pico-8 play session: hold → + tap 🅾

[t = 1 s] hold → ~1s, tap 🅾 ~2×
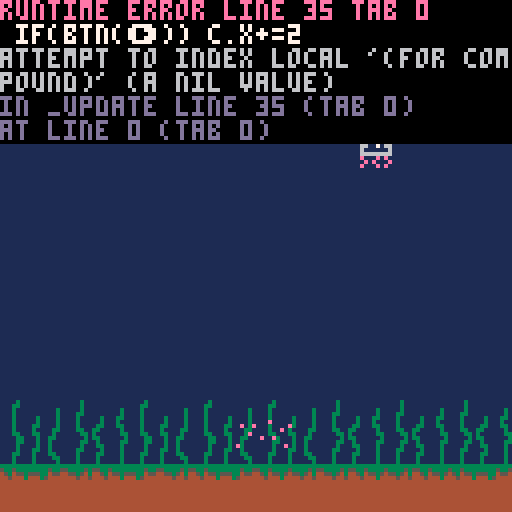

pico-8 cartridge
version 42
__lua__
--nature of code ecosystem
--luosrestil

function _init()
	cls(1)
	
	actors={}
	--jellyfish
	for i=1,4 do
		add(actors,jf:new())
	end
	--seaweed
	local sw_y=13*8-4
	for i=0,128,16 do
		add(actors,sw:new(i,sw_y))
	end
	--plankton
	local plnk_y=13*8
	add(actors,plnk:new(64,plnk_y))
	
	msgs={}
end

function _update()
	for i=1,#actors do
		actors[i]:update()
	end
	
	--bubble spawner
	if rnd()<0.01 then
		add(actors,bub:new())
	end
	
	if(btn(⬅️)) c.x-=2
	if(btn(➡️)) c.x+=2
	if(btn(⬆️)) c.y-=2
	if(btn(⬇️)) c.y+=2
end

function _draw()
	cls(1)
	
	for i=1,#actors do
		draw(actors[i])
	end
	
	map(0,0)
	
	for msg in all(msgs) do
		print(msg,8)
	end
end
-->8
--actors

--jellyfish
jf={
	anim_len=2,
	sp_start=80,
	sp_w=1,
	sp_h=1
}
jf.__index=jf

function jf:new()
	local jfi={
		pos=vec:new(
			rnd()*120+5,
			rnd()*100+5
		),
		vel=vec:new(),
		acc=vec:new(),
		max_spd=0.2,
		counter=0,
		anim_spd=rnd()*5+5,
		sp=jf.sp_start,
		tx=rnd()*9999,
		ty=rnd()*9999,
	}
	setmetatable(jfi,jf)
	return jfi
end

function jf:update()
	self.acc.x=0
	self.acc.y=0
	self.acc.x=(rnd()-0.5)/10
	self.acc.y=(rnd()-0.5)/10
	self.vel+=self.acc
	if self.vel:mag() > self.max_spd then
		self.vel:set_mag(self.max_spd)
	end
	self.pos+=self.vel
	if (self.pos.x>128) self.pos.x=-8
	if (self.pos.x<-8) self.pos.x=128
	if (self.pos.y>128) self.pos.y=0
	if (self.pos.y<-8) self.pos.y=128
	animate(self)
end


--seaweed
sw={
	anim_len=2,
	sp_start=5,
	sp_w=2,
	sp_h=2
}
sw.__index=sw

function sw:new(x,y)
	local swi={
		pos=vec:new(x,y),
		counter=0,
		anim_spd=rnd()*5+10,
		sp=sw.sp_start
	}
	setmetatable(swi,sw)
	return swi
end

function sw:update()
	animate(self)
end


--bubble
bub={
	sp=66,
	sp_w=1,
	sp_h=1
}
bub.__index=bub

function bub:new()
	local b={
		pos=vec:new(
			rnd()*120+5,
			14*8
		),
		vel=vec:new(0,map_rng(rnd(),0,1,-0.2,-0.5)),
		acc=vec:new(),
		ty=rnd()*9999,
	}
	setmetatable(b,bub)
	return b
end

function bub:update()
	--switch to oscillation
	--once we learn it
	self.acc.x=map_rng(rnd(),0,1,-0.1,0.1)
	self.vel+=self.acc
	self.vel.x*=0.9
	self.pos+=self.vel
	if (self.pos.y < -8) self.kill()
end

function bub:kill()
	del(actors,self)
end


--plankton
plnk={
	anim_len=2,
	sp_start=1,
	sp_w=2,
	sp_h=1,
	anim_spd=8,
	spd=0.1
}
plnk.__index=plnk

function plnk:new(x,y)
	local plnk_i={
		pos=vec:new(x,y),
		counter=0,
		sp=plnk.sp_start
	}
	setmetatable(plnk_i,plnk)
	return plnk_i
end

function plnk:update()
	animate(self)
	self.pos.x-=self.spd
	if self.pos.x<-16 then self.pos.x=128 end
end


-->8
--vectors
vec={
	__add=function(v1,v2)
		return vec:new(v1.x+v2.x,v1.y+v2.y)
	end,
	__sub=function(v1,v2)
		return vec:new(v1.x-v2.x,v1.y-v2.y)
	end,
	__mul=function(lhs,rhs)
		if type(lhs)=="table" and type(rhs)=="number" then
  	return vec:new(lhs.x*rhs,lhs.y*rhs)
  elseif type(lhs) == "number" and type(rhs) == "table" then
  	return vec:new(rhs.x*lhs,rhs.y*lhs)
  else
  	add(msg,"incompatible types")
  end
	end,
	--dot product
	__pow=function(v1,v2)
		return v1.x*v2.x+v1.y*v2.y
	end,
}
vec.__index=vec

function vec:new(x,y)
	if (x==nil) x=0
	if (y==nil) y=0
	local v={x=x,y=y,isvec=true}
	setmetatable(v,vec)
	return v
end

function vec:add(v)
	self.x+=v.x
	self.y+=v.y
end

function vec:sub(v)
	self.x-=v.x
	self.y-=v.y
end

function vec:mul(s)
	self.x*=s
	self.y*=s
end

function vec:norm()
	self:mul(1/self:mag())
end

function vec:mag()
	return sqrt(self.x*self.x+self.y*self.y)
end

function vec:set_mag(m)
	self:norm()
	self:mul(m)
end

function vec:limit(l)
	if self:mag() > l then
		self:set_mag(l)
	end
end
-->8
-- opensimplex noise

-- usage example
--in _init->os2d_noise(8675309)
--x=map_rng(
--	os2d_eval(tx,0),
--	-1,1,0,127)
--y=map_rng(
--	os2d_eval(ty,0),
--	-1,1,0,127)
--tx+=0.01
--ty+=0.01

-- adapted from public-domain
-- code found here:
-- https://gist.github.com/kdotjpg/b1270127455a94ac5d19

--------------------------------

-- opensimplex noise in java.
-- [redacted]
-- 
-- v1.1 (october 5, 2014)
-- - added 2d and 4d implementations.
-- - proper gradient sets for all dimensions, from a
--   dimensionally-generalizable scheme with an actual
--   rhyme and reason behind it.
-- - removed default permutation array in favor of
--   default seed.
-- - changed seed-based constructor to be independent
--   of any particular randomization library, so results
--   will be the same when ported to other languages.

-- (1/sqrt(2+1)-1)/2
local _os2d_str=-0.211324865405187
-- (  sqrt(2+1)-1)/2
local _os2d_squ= 0.366025403784439

-- cache some constant invariant
-- expressions that were 
-- probably getting folded by 
-- [redacted]
-- the pico-8 lua interpreter.
local _os2d_squ_pl1=_os2d_squ+1
local _os2d_squ_tm2=_os2d_squ*2
local _os2d_squ_tm2_pl1=_os2d_squ_tm2+1
local _os2d_squ_tm2_pl2=_os2d_squ_tm2+2

local _os2d_nrm=47

local _os2d_prm={}

-- gradients for 2d. they 
-- approximate the directions to
-- the vertices of an octagon 
-- from the center
local _os2d_grd = 
{[0]=
	 5, 2,  2, 5,
	-5, 2, -2, 5,
	 5,-2,  2,-5,
	-5,-2, -2,-5,
}

-- initializes generator using a 
-- permutation array generated 
-- from a random seed.
-- note: generates a proper 
-- permutation, rather than 
-- performing n pair swaps on a 
-- base array.
function os2d_noise(seed)
	local src={}
	for i=0,255 do
		src[i]=i
		_os2d_prm[i]=0
	end
	srand(seed)
	for i=255,0,-1 do
		local r=flr(rnd(i+1))
		_os2d_prm[i]=src[r]
		src[r]=src[i]
	end
end

-- 2d opensimplex noise.
function os2d_eval(x,y)
	-- put input coords on grid
	local sto=(x+y)*_os2d_str
	local xs=x+sto
	local ys=y+sto
	
	-- flr to get grid 
	-- coordinates of rhombus
	-- (stretched square) super-
	-- cell origin.
	local xsb=flr(xs)
	local ysb=flr(ys)
	
	-- skew out to get actual 
	-- coords of rhombus origin.
	-- we'll need these later.
	local sqo=(xsb+ysb)*_os2d_squ
	local xb=xsb+sqo
	local yb=ysb+sqo

	-- compute grid coords rel.
	-- to rhombus origin.
	local xins=xs-xsb
	local yins=ys-ysb

	-- sum those together to get
	-- a value that determines 
	-- which region we're in.
	local insum=xins+yins

	-- positions relative to 
	-- origin point.
	local dx0=x-xb
	local dy0=y-yb
	
	-- we'll be defining these 
	-- inside the next block and
	-- using them afterwards.
	local dx_ext,dy_ext,xsv_ext,ysv_ext

	local val=0

	-- contribution (1,0)
	local dx1=dx0-_os2d_squ_pl1
	local dy1=dy0-_os2d_squ
	local at1=2-dx1*dx1-dy1*dy1
	if at1>0 then
		at1*=at1
		local i=band(_os2d_prm[(_os2d_prm[(xsb+1)%256]+ysb)%256],0x0e)
		val+=at1*at1*(_os2d_grd[i]*dx1+_os2d_grd[i+1]*dy1)
	end

	-- contribution (0,1)
	local dx2=dx0-_os2d_squ
	local dy2=dy0-_os2d_squ_pl1
	local at2=2-dx2*dx2-dy2*dy2
	if at2>0 then
		at2*=at2
		local i=band(_os2d_prm[(_os2d_prm[xsb%256]+ysb+1)%256],0x0e)
		val+=at2*at2*(_os2d_grd[i]*dx2+_os2d_grd[i+1]*dy2)
	end
	
	if insum<=1 then
		-- we're inside the triangle
		-- (2-simplex) at (0,0)
		local zins=1-insum
		if zins>xins or zins>yins then
			-- (0,0) is one of the 
			-- closest two triangular
			-- vertices
			if xins>yins then
				xsv_ext=xsb+1
				ysv_ext=ysb-1
				dx_ext=dx0-1
				dy_ext=dy0+1
			else
				xsv_ext=xsb-1
				ysv_ext=ysb+1
				dx_ext=dx0+1
				dy_ext=dy0-1
			end
		else
			-- (1,0) and (0,1) are the
			-- closest two vertices.
			xsv_ext=xsb+1
			ysv_ext=ysb+1
			dx_ext=dx0-_os2d_squ_tm2_pl1
			dy_ext=dy0-_os2d_squ_tm2_pl1
		end
	else  //we're inside the triangle (2-simplex) at (1,1)
		local zins = 2-insum
		if zins<xins or zins<yins then
			-- (0,0) is one of the 
			-- closest two triangular
			-- vertices
			if xins>yins then
				xsv_ext=xsb+2
				ysv_ext=ysb
				dx_ext=dx0-_os2d_squ_tm2_pl2
				dy_ext=dy0-_os2d_squ_tm2
			else
				xsv_ext=xsb
				ysv_ext=ysb+2
				dx_ext=dx0-_os2d_squ_tm2
				dy_ext=dy0-_os2d_squ_tm2_pl2
			end
		else
			-- (1,0) and (0,1) are the
			-- closest two vertices.
			dx_ext=dx0
			dy_ext=dy0
			xsv_ext=xsb
			ysv_ext=ysb
		end
		xsb+=1
		ysb+=1
		dx0=dx0-_os2d_squ_tm2_pl1
		dy0=dy0-_os2d_squ_tm2_pl1
	end
	
	-- contribution (0,0) or (1,1)
	local at0=2-dx0*dx0-dy0*dy0
	if at0>0 then
		at0*=at0
		local i=band(_os2d_prm[(_os2d_prm[xsb%256]+ysb)%256],0x0e)
		val+=at0*at0*(_os2d_grd[i]*dx0+_os2d_grd[i+1]*dy0)
	end
	
	-- extra vertex
	local atx=2-dx_ext*dx_ext-dy_ext*dy_ext
	if atx>0 then
		atx*=atx
		local i=band(_os2d_prm[(_os2d_prm[xsv_ext%256]+ysv_ext)%256],0x0e)
		val+=atx*atx*(_os2d_grd[i]*dx_ext+_os2d_grd[i+1]*dy_ext)
	end
	return val/_os2d_nrm
end

-- [redacted]
-- an extrapolate() function
-- here, which was called in 
-- four places in eval(), but i
-- found inlining it to produce
-- good performance benefits.

-->8

-->8
--util

function animate(act)
	--act={
	--	counter,
	--	anim_spd,
	--	anim_len,
	--	sp_start,
	--	sp,
	--	sp_w,
	--	sp_h
	--}
	act.counter+=1
	if act.counter>act.anim_spd then
		act.counter=0
		act.sp+=act.sp_w
		if act.sp>act.sp_start+(act.anim_len*act.sp_w)-1 then 
			act.sp=act.sp_start 
		end
	end
end

function draw(act)
	spr(act.sp,act.pos.x,act.pos.y,act.sp_w,act.sp_h)
end

function map_rng(val,as,ae,bs,be)
	return (val-as)/(ae-as)*(be-bs)+bs
end
__gfx__
00000000000000000000000000000000000000000000300000000000000030000000000000000000000000000000000000000000000000000000000000000000
000000000e000000e00000e0000000000e0000000003300000000000000030000000000000000000000000000000000000000000000000000000000000000000
00700700000000e00000000000e00e00000000e00003000000000030000030000000003000000000000000000000000000000000000000000000000000000000
00077000000000000000e000000000000000e0000003000000000030000330000000003000000000000000000000000000000000000000000000000000000000
00077000000e0000000000000000e000000000000003000003000030000300000300033000000000000000000000000000000000000000000000000000000000
007007000000000000000e000000000e00e000000003000003000030000300000300030000000000000000000000000000000000000000000000000000000000
000000000e0000e0e000000000000000000000000003000033000030000300003300033000000000000000000000000000000000000000000000000000000000
0000000000000000000000000e00000000000e000003000030000330000330033000003000000000000000000000000000000000000000000000000000000000
00000000000000000000000000000000000000000003300033000300000033030000003300000000000000000000000000000000000000000000000000000000
00000000000000000000000000000000000000000000330003003300000003033000000300000000000000000000000000000000000000000000000000000000
00000000000000000000000000000000000000000000330003003000000033003000003300000000000000000000000000000000000000000000000000000000
00000000000000000000000000000000000000000000300003003000000030003300003000000000000000000000000000000000000000000000000000000000
00000000000000003333333333333333333333330000300033003000000330000300003000000000000000000000000000000000000000000000000000000000
00000000000000005335333333335335533335350003300030003300000300003300003000000000000000000000000000000000000000000000000000000000
00000000000000004534553555334554455354340003000030000330000300003000003000000000000000000000000000000000000000000000000000000000
00000000000000004454443444354444444544540003000030000030000300003000003000000000000000000000000000000000000000000000000000000000
00000000444444440000000000000000000000000000000000000000000000000000000000000000000000000000000000000000000000000000000000000000
00000000444444440000000000000000000000000000000000000000000000000000000000000000000000000000000000000000000000000000000000000000
00000000444444440000000000000000000000000000000000000000000000000000000000000000000000000000000000000000000000000000000000000000
00000000444444440000000000000000000000000000000000000000000000000000000000000000000000000000000000000000000000000000000000000000
00000000444444440000000000000000000000000000000000000000000000000000000000000000000000000000000000000000000000000000000000000000
00000000444444440000000000000000000000000000000000000000000000000000000000000000000000000000000000000000000000000000000000000000
00000000444444440000000000000000000000000000000000000000000000000000000000000000000000000000000000000000000000000000000000000000
00000000444444440000000000000000000000000000000000000000000000000000000000000000000000000000000000000000000000000000000000000000
00000000000000000000000000000000000000000000000000000000000000000000000000000000000000000000000000000000000000000000000000000000
00000000000000000000000000000000000000000000000000000000000000000000000000000000000000000000000000000000000000000000000000000000
00000000000000000000000000000000000000000000000000000000000000000000000000000000000000000000000000000000000000000000000000000000
00000000000000000000000000000000000000000000000000000000000000000000000000000000000000000000000000000000000000000000000000000000
00000000000000000000000000000000000000000000000000000000000000000000000000000000000000000000000000000000000000000000000000000000
00000000000000000000000000000000000000000000000000000000000000000000000000000000000000000000000000000000000000000000000000000000
00000000000000000000000000000000000000000000000000000000000000000000000000000000000000000000000000000000000000000000000000000000
00000000000000000000000000000000000000000000000000000000000000000000000000000000000000000000000000000000000000000000000000000000
00000000000000000000000000000000000000000000000000000000000000000000000000000000000000000000000000000000000000000000000000000000
0cc0cc0000c0c0000000000000000000000000000000000000000000000000000000000000000000000000000000000000000000000000000000000000000000
ccc9ccc000c9c0000007770000000000000000000000000000000000000000000000000000000000000000000000000000000000000000000000000000000000
ccc9ccc000c9c0000070007000000000000000000000000000000000000000000000000000000000000000000000000000000000000000000000000000000000
0cc9cc0000c9c0000070077000000000000000000000000000000000000000000000000000000000000000000000000000000000000000000000000000000000
00c0c000000000000070007000000000000000000000000000000000000000000000000000000000000000000000000000000000000000000000000000000000
00000000000000000007770000000000000000000000000000000000000000000000000000000000000000000000000000000000000000000000000000000000
00000000000000000000000000000000000000000000000000000000000000000000000000000000000000000000000000000000000000000000000000000000
00666600006666000000000000000000000000000000000000000000000000000000000000000000000000000000000000000000000000000000000000000000
06600660066006600000000000000000000000000000000000000000000000000000000000000000000000000000000000000000000000000000000000000000
66007066660070660000000000000000000000000000000000000000000000000000000000000000000000000000000000000000000000000000000000000000
60000006600000060000000000000000000000000000000000000000000000000000000000000000000000000000000000000000000000000000000000000000
66666666666666660000000000000000000000000000000000000000000000000000000000000000000000000000000000000000000000000000000000000000
e000e0e00e0e000e0000000000000000000000000000000000000000000000000000000000000000000000000000000000000000000000000000000000000000
0e0e000ee000e0e00000000000000000000000000000000000000000000000000000000000000000000000000000000000000000000000000000000000000000
e000e0e00e0e000e0000000000000000000000000000000000000000000000000000000000000000000000000000000000000000000000000000000000000000
__map__
0000000000000000000000000000000000000000000000000000000000000000000000000000000000000000000000000000000000000000000000000000000000000000000000000000000000000000000000000000000000000000000000000000000000000000000000000000000000000000000000000000000000000000
0000000000000000000000000000000000000000000000000000000000000000000000000000000000000000000000000000000000000000000000000000000000000000000000000000000000000000000000000000000000000000000000000000000000000000000000000000000000000000000000000000000000000000
0000000000000000000000000000000000000000000000000000000000000000000000000000000000000000000000000000000000000000000000000000000000000000000000000000000000000000000000000000000000000000000000000000000000000000000000000000000000000000000000000000000000000000
0000000000000000000000000000000000000000000000000000000000000000000000000000000000000000000000000000000000000000000000000000000000000000000000000000000000000000000000000000000000000000000000000000000000000000000000000000000000000000000000000000000000000000
0000000000000000000000000000000000000000000000000000000000000000000000000000000000000000000000000000000000000000000000000000000000000000000000000000000000000000000000000000000000000000000000000000000000000000000000000000000000000000000000000000000000000000
0000000000000000000000000000000000000000000000000000000000000000000000000000000000000000000000000000000000000000000000000000000000000000000000000000000000000000000000000000000000000000000000000000000000000000000000000000000000000000000000000000000000000000
0000000000000000000000000000000000000000000000000000000000000000000000000000000000000000000000000000000000000000000000000000000000000000000000000000000000000000000000000000000000000000000000000000000000000000000000000000000000000000000000000000000000000000
0000000000000000000000000000000000000000000000000000000000000000000000000000000000000000000000000000000000000000000000000000000000000000000000000000000000000000000000000000000000000000000000000000000000000000000000000000000000000000000000000000000000000000
0000000000000000000000000000000000000000000000000000000000000000000000000000000000000000000000000000000000000000000000000000000000000000000000000000000000000000000000000000000000000000000000000000000000000000000000000000000000000000000000000000000000000000
0000000000000000000000000000000000000000000000000000000000000000000000000000000000000000000000000000000000000000000000000000000000000000000000000000000000000000000000000000000000000000000000000000000000000000000000000000000000000000000000000000000000000000
0000000000000000000000000000000000000000000000000000000000000000000000000000000000000000000000000000000000000000000000000000000000000000000000000000000000000000000000000000000000000000000000000000000000000000000000000000000000000000000000000000000000000000
0000000000000000000000000000000000000000000000000000000000000000000000000000000000000000000000000000000000000000000000000000000000000000000000000000000000000000000000000000000000000000000000000000000000000000000000000000000000000000000000000000000000000000
0000000000000000000000000000000000000000000000000000000000000000000000000000000000000000000000000000000000000000000000000000000000000000000000000000000000000000000000000000000000000000000000000000000000000000000000000000000000000000000000000000000000000000
0000000000000000000000000000000000000000000000000000000000000000000000000000000000000000000000000000000000000000000000000000000000000000000000000000000000000000000000000000000000000000000000000000000000000000000000000000000000000000000000000000000000000000
1213141213141213121414121412121300000000000000000000000000000000000000000000000000000000000000000000000000000000000000000000000000000000000000000000000000000000000000000000000000000000000000000000000000000000000000000000000000000000000000000000000000000000
2121212121212121212121212121212100000000000000000000000000000000000000000000000000000000000000000000000000000000000000000000000000000000000000000000000000000000000000000000000000000000000000000000000000000000000000000000000000000000000000000000000000000000
